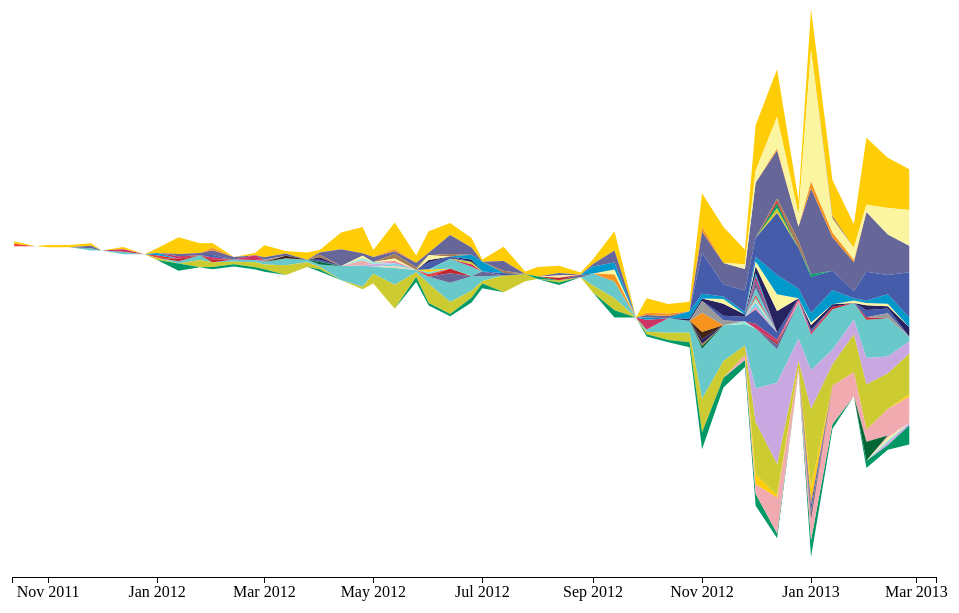
D3 v3 page, settled after 480 driven frames (8 s of simulated time); the page loaded 1 data file(s).


// ── helpers.js

window.helpers = {
    uniques: function (data, nick) {
        var uniques = [];

        data.forEach(function (d) {
            if (uniques.indexOf(nick(d)) < 0) {
                uniques.push(nick(d));
            }
        });

        return uniques;
    },

    nick_id: function (data, nick) {
        var uniques = helpers.uniques(data, nick);

        return d3.scale.ordinal()
            .domain(uniques)
            .range(d3.range(uniques.length));
    },

    bin_per_nick: function (data, nick) {
        var nick_id = helpers.nick_id(data, nick);

        var histogram = d3.layout.histogram()
                .bins(nick_id.range())
                .value(function (d) { return nick_id(nick(d)); })(data);

        return histogram;
    },

    tickAngle: function (d) {
        var midAngle = (d.endAngle-d.startAngle)/2,
            degrees = (midAngle+d.startAngle)/Math.PI*180-90;

        return degrees;
    },

    color:  d3.scale.ordinal()
        .range(['#EF3B39', '#FFCD05', '#69C9CA', '#666699', '#CC3366', '#0099CC',
                '#CCCB31', '#009966', '#C1272D', '#F79420', '#445CA9', '#999999',
                '#402312', '#272361', '#A67C52', '#016735', '#F1AAAF', '#FBF5A2',
                '#A0E6DA', '#C9A8E2', '#F190AC', '#7BD2EA', '#DBD6B6', '#6FE4D0']),

    arc_labels: function (text, radius) {
        return function (selection) {
            selection.append('text')
                .text(text)
                .attr('text-anchor', function (d) {
                    return helpers.tickAngle(d) > 100 ? 'end' : 'start';
                })
                .attr('transform', function (d) {
                    var degrees = helpers.tickAngle(d);

                    var turn = 'rotate('+degrees+') translate('+(radius(d)+10)+', 0)';

                    if (degrees > 100) {
                        turn += 'rotate(180)';
                    }

                    return turn;
                });
        };
    },

    tooltip: function (text) {

        return function (selection) {
            selection.on('mouseover.tooltip', mouseover)
                .on('mousemove.tooltip', mousemove)
                .on('mouseout.tooltip', mouseout);

            function mouseover(d) {
                var path = d3.select(this);
                path.classed('highlighted', true);

                var mouse = d3.mouse(svg.node());

                var tool = svg.append('g')
                        .attr({'id': "nicktool",
                               transform: 'translate('+(mouse[0]+5)+', '+(mouse[1]+10)+')'});

                var textNode = tool.append('text')
                        .text(text(d)).node();

                tool.append('rect')
                    .attr({height: textNode.getBBox().height,
                           width: textNode.getBBox().width,
                           transform: 'translate(0, -16)'});

                tool.select('text')
                    .remove();

                tool.append('text')
                    .text(text(d));
            }

            function mousemove () {
                var mouse = d3.mouse(svg.node());
                d3.select('#nicktool')
                    .attr('transform', 'translate('+(mouse[0]+15)+', '+(mouse[1]+20)+')');
            }

            function mouseout () {
                var path = d3.select(this);
                path.classed('highlighted', false);

                d3.select('#nicktool').remove();
            }
        };
    },

    make_tree: function (data, filter1, filter2, nick1, nick2) {
        var tree = {nick: 'karma',
                    children: []};
        var uniques = helpers.uniques(data, function (d) { return d.from; });

        tree.children = uniques.map(
            function (nick) {
                var my_karma = data.filter(function (d) { return filter1(d, nick); }).length,
                    given_to = helpers.bin_per_nick(
                        data.filter(function (d) { return filter2(d, nick); }),
                        nick1
                    );

                return {nick: nick,
                        count: my_karma,
                        children: given_to.map(function (d) {
                            return {nick: nick2(d),
                                    count: d.length,
                                    children: []};
                        })};
            });

        return tree;
    },

    fixate_colors: function (data) {
        helpers.color.domain(helpers.uniques(data, function (d) { return d.from; }));
    },

    connection_matrix: function (data) {
        var nick_id = helpers.nick_id(data, function (d) { return d.from; }),
            uniques = nick_id.domain();
        
        var matrix = d3.range(uniques.length).map(function () {
            return d3.range(uniques.length).map(function () { return 0; });
        });
        
        data.forEach(function (d) {
            matrix[nick_id(d.from)][nick_id(d.to)] += 1;
        });

        return matrix;
    }
};

// ── stack.js

var width = 1024,
    height = 768,
    svg = d3.select('#graph')
        .append('svg')
        .attr({width: width,
               height: height});

d3.json('data/karma_matrix.json', function (data) {

    var time = d3.time.format('%Y-%m-%d %H:%M:%S'),
        extent = d3.extent(data.map(function (d) { return time.parse(d.time); })),
        time_bins = d3.time.days(extent[0], extent[1], 12);

    var per_nick = helpers.bin_per_nick(data, function (d) { return d.to; });

    var time_binned  = per_nick.map(function (nick_layer) {
        return {to: nick_layer[0].to,
                values: d3.layout.histogram()
                .bins(time_bins)
                .value(function (d) { return time.parse(d.time); })(nick_layer)};
    });

    var layers = d3.layout.stack()
            .order('inside-out')
            .offset('wiggle')
            .values(function (d) { return d.values; })(time_binned);

    var margins = {
        top: 220,
        right: 50,
        bottom: 0,
        left: 50
    };

    var x = d3.time.scale()
            .domain(extent)
            .range([margins.left, width-margins.right]),
        y = d3.scale.linear()
            .domain([0, d3.max(layers, function (layer) {
                return d3.max(layer.values, function (d) { 
                    return d.y0+d.y; 
                });
            })])
            .range([height-margins.top, 0]);

    var offset = 100,
        area = d3.svg.area()
            .x(function(d) { return x(d.x); })
            .y0(function(d) { return y(d.y0)+offset; })
            .y1(function(d) { return y(d.y0 + d.y)+offset; });

    svg.selectAll('path')
        .data(layers)
        .enter()
        .append('path')
        .attr('d', function (d) { return area(d.values); })
        .style('fill', function (d, i) { return helpers.color(i); })
        .call(helpers.tooltip(function (d) { return d.to; }));
    
    var xAxis = d3.svg.axis()
            .scale(x)
            .tickFormat(d3.time.format('%b %Y'))
            .ticks(d3.time.months, 2)
            .orient('bottom');

    svg.append('g')
        .attr('transform', 'translate(0, '+(height-100)+')')
        .classed('axis', true)
        .call(xAxis);

});


### data: data/karma_matrix.json
[
 {
  "to": "notepad",
  "from": "HairyFotr",
  "time": "2011-10-11 18:38:17"
 },
 {
  "to": "HairyFotr",
  "from": "Swizec",
  "time": "2011-10-16 14:14:44"
 },
 {
  "to": "HairyFotr",
  "from": "Swizec",
  "time": "2011-11-01 12:27:17"
 },
 {
  "to": "HairyFotr",
  "from": "Swizec",
  "time": "2011-11-20 11:25:21"
 },
 {
  "to": "zidar",
  "from": "Swizec",
  "time": "2011-11-25 13:21:44"
 },
 {
  "to": "HairyFotr",
  "from": "Swizec",
  "time": "2011-11-28 20:48:29"
 },
 {
  "to": "Swizec",
  "from": "zidar",
  "time": "2011-11-29 22:10:17"
 },
 {
  "to": "zidar",
  "from": "Swizec",
  "time": "2011-12-16 12:36:17"
 },
 "... 1,874 more items"
]